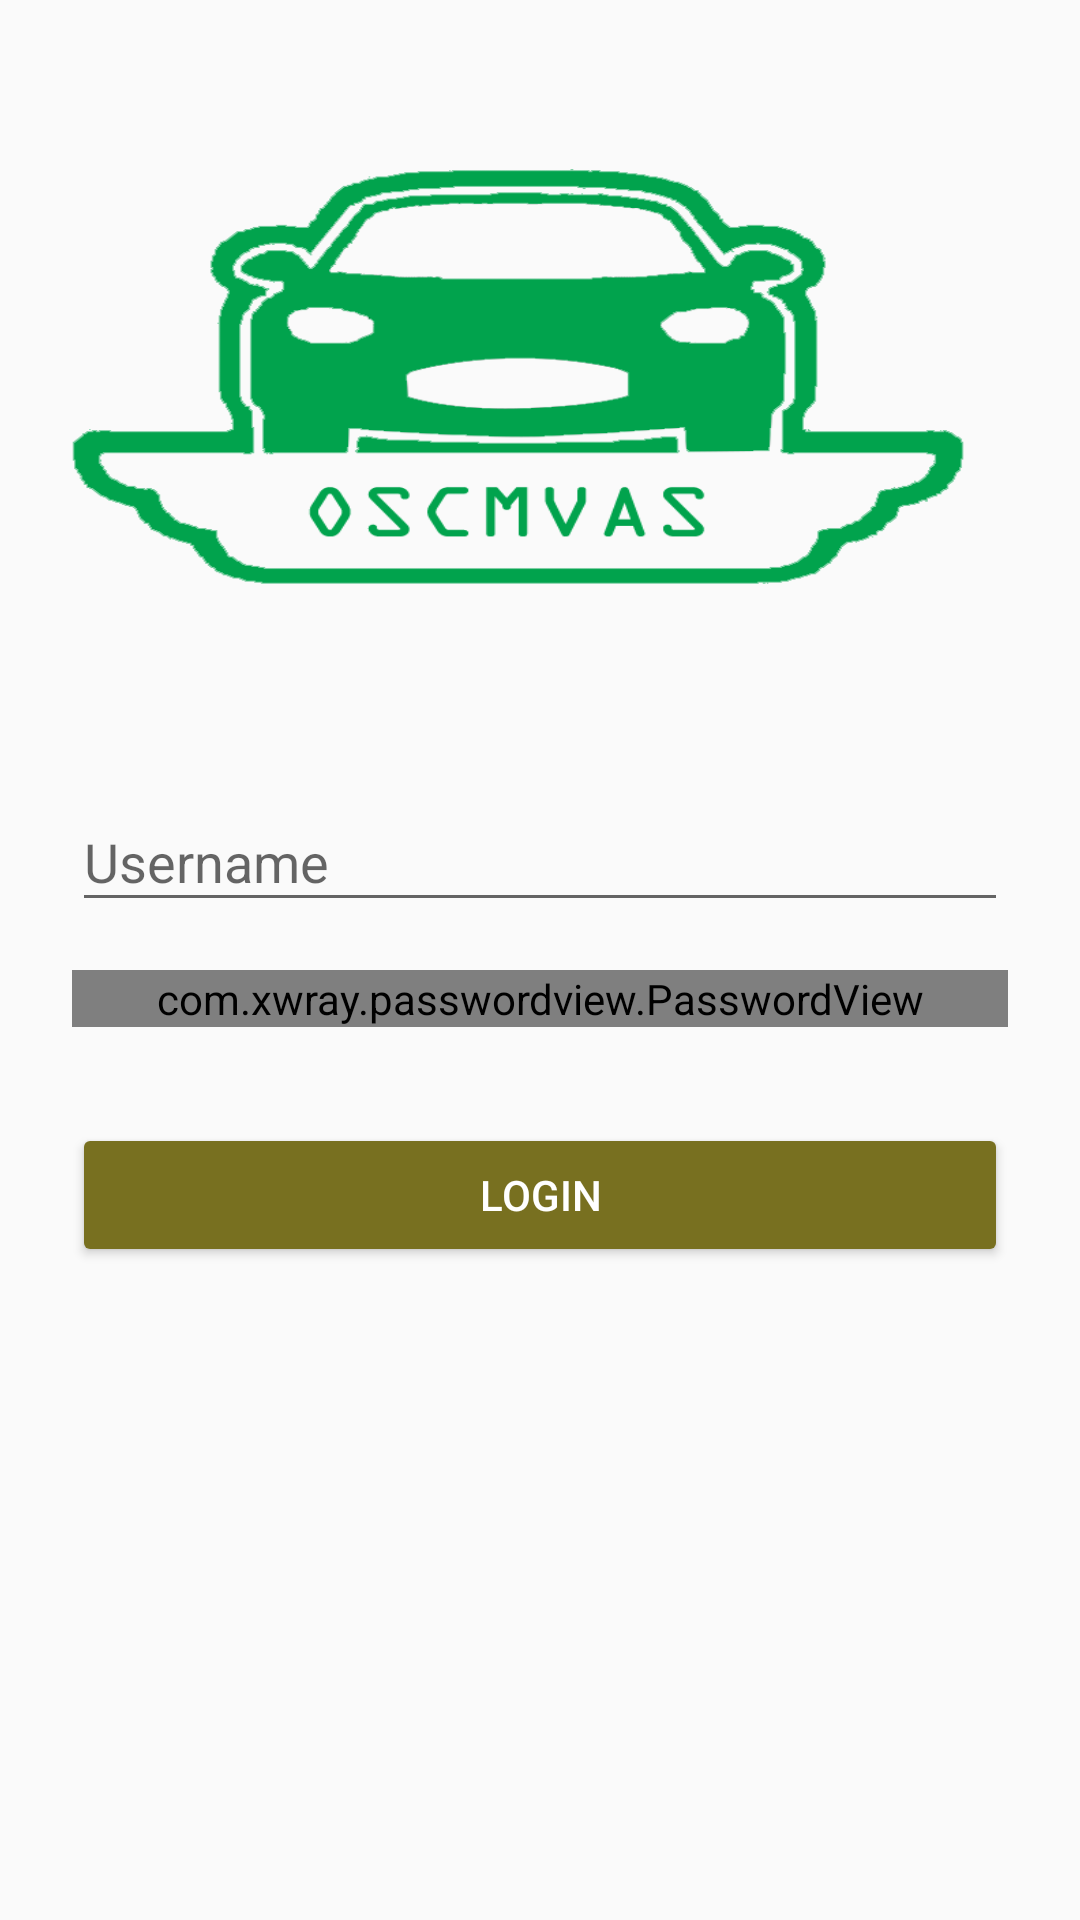

Layout XML and referenced resources for this Android screen:
<!-- AndroidManifest.xml: application theme AppTheme -->
<!-- res/layout/login_layout2.xml -->
<?xml version="1.0" encoding="utf-8"?>
<ScrollView xmlns:android="http://schemas.android.com/apk/res/android"
    android:layout_width="fill_parent"
    android:layout_height="fill_parent"
    xmlns:app="http://schemas.android.com/apk/res-auto"
    android:fitsSystemWindows="true"

    >

    <LinearLayout
        android:orientation="vertical"
        android:layout_width="match_parent"
        android:layout_height="wrap_content"
        android:paddingTop="56dp"
        android:paddingLeft="24dp"
        android:paddingRight="24dp">

        <ImageView
            android:layout_width="300dp"
            android:layout_height="140dp"
            android:layout_marginBottom="24dp"

            android:layout_centerHorizontal="true"
            android:layout_centerVertical="true"
            android:gravity="center"
            android:layout_marginEnd="@dimen/activity_margin_half"
            android:layout_marginRight="@dimen/activity_margin_half"
            android:background="@drawable/oysams"
            android:id="@+id/logo"

            android:layout_gravity="center_horizontal" />

        


        <TextView
            android:id="@+id/loginLabel"
            android:layout_width="wrap_content"
            android:layout_height="wrap_content"
            android:textSize="20sp"/>



        <android.support.design.widget.TextInputLayout
            android:layout_width="match_parent"
            android:layout_height="wrap_content"
            android:layout_marginTop="8dp"
            android:id="@+id/phone1"
            android:layout_marginBottom="8dp">
            <EditText android:id="@+id/input_email"
                android:layout_width="match_parent"
                android:layout_height="wrap_content"
                android:inputType="text"
                android:hint="Username" />
        </android.support.design.widget.TextInputLayout>

        


        <android.support.design.widget.TextInputLayout
            android:layout_width="match_parent"
            android:layout_height="wrap_content"
            android:layout_marginTop="8dp"
            android:layout_marginBottom="8dp"
            android:id="@+id/phone2"

            app:useStrikeThrough="true"
            >
            <com.xwray.passwordview.PasswordView
                android:layout_width="match_parent"
                android:layout_height="wrap_content"
                android:id="@+id/pass"

                android:imeActionId="@+id/login"

                android:hint="Password" />
        </android.support.design.widget.TextInputLayout>

        <android.support.v7.widget.AppCompatButton
            android:id="@+id/btn_login"
            android:layout_width="fill_parent"
            android:layout_height="wrap_content"
            android:layout_marginTop="24dp"
            android:layout_marginBottom="24dp"
            android:padding="12dp"
            style="@style/Widget.AppCompat.Button.Colored"
            android:text="Login"/>

        <ProgressBar
            android:id="@+id/progressBar"
            android:padding="10dp"
            android:layout_width="wrap_content"
            android:layout_height="wrap_content"
            android:layout_weight="2"
            android:layout_gravity="center"
            android:visibility="gone"
            android:indeterminate="true"
            android:indeterminateDrawable="@drawable/progress_dialog"/>

        <TextView
            android:id="@+id/lodinText"
            android:padding="10dp"
            android:layout_width="wrap_content"
            android:layout_height="wrap_content"
            android:textColor="@color/colorPrimaryDark"
            android:text="Logging in..."
            android:visibility="gone"
            android:layout_gravity="center"
            android:textSize="20sp"/>


    </LinearLayout>
</ScrollView>
<!-- resources referenced by this layout -->
<resources>
  <color name="colorPrimaryDark">#004D40</color>
  <dimen name="activity_margin_half">8dp</dimen>
  <!-- drawable oysams: png bitmap (drawable, 20078 bytes) -->
  <!-- drawable progress_dialog (drawable) -->
  <?xml version="1.0" encoding="utf-8"?>
  <rotate xmlns:android="http://schemas.android.com/apk/res/android"
      android:fromDegrees="270"
      android:toDegrees="270">
      <shape
          android:innerRadiusRatio="2.5"
          android:shape="ring"
          android:thickness="7dp"
          android:useLevel="true">
  
          <gradient
              android:angle="0"
              android:endColor="@color/colorPrimaryDark"
              android:startColor="@android:color/transparent"
              android:centerColor="@color/colorPrimaryDark"
              android:type="radial"
              android:gradientRadius="10"
              android:useLevel="false" />
      </shape>
  </rotate>
  <style name="AppTheme" parent="Theme.AppCompat.Light.DarkActionBar">
          
          <item name="colorPrimary">@color/colorPrimary</item>
          <item name="colorPrimaryDark">@color/colorPrimaryDark</item>
          <item name="colorAccent">@color/colorAccent</item>
      </style>
  <color name="colorPrimary">#00695C</color>
  <color name="colorAccent">#787020</color>
</resources>
